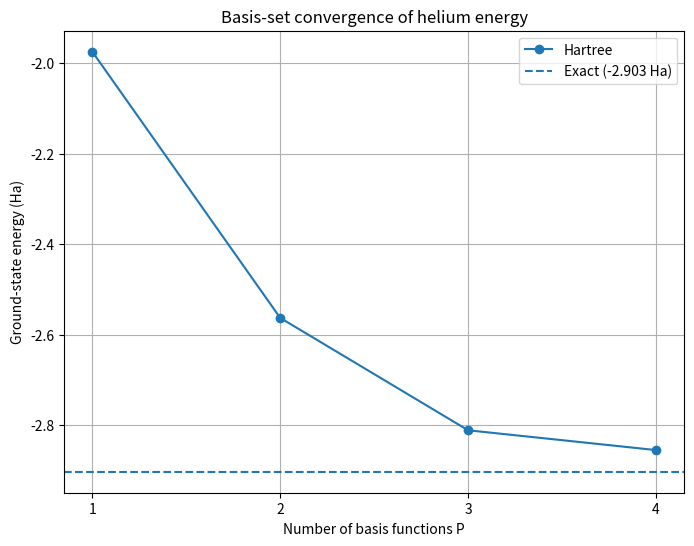
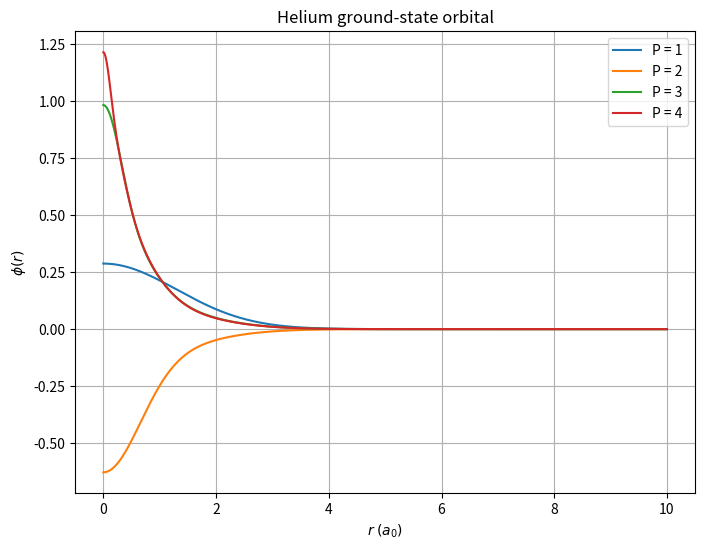
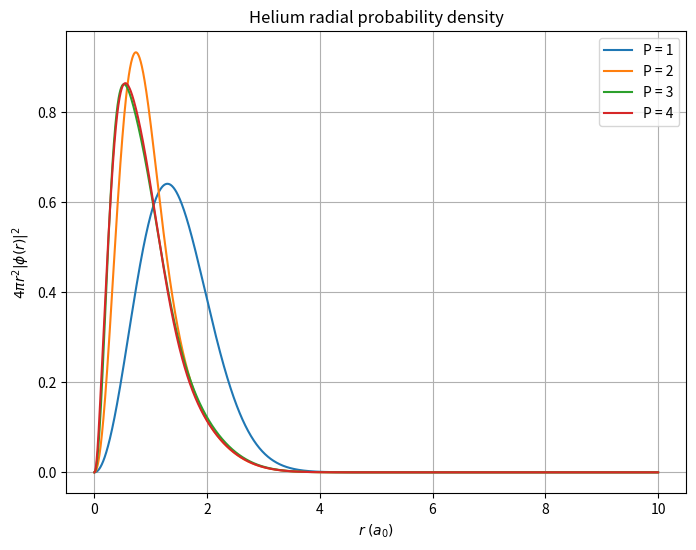

Recreate these plots in Python, in order.
import numpy as np
from scipy.linalg import eigh
import matplotlib.pyplot as plt


# ============================================================
# COMPLETE BASIS SET
# ============================================================

alpha_all = np.array([
    0.298073,
    1.242567,
    5.782948,
    38.474970
])

r = np.linspace(1e-6, 10.0, 2000)

tol = 1e-8
max_iter = 100


# ============================================================
# SCF FUNCTION
# ============================================================

def run_scf(P):

    # Use only the first P basis functions
    alpha = alpha_all[:P]

    # --------------------------------------------------------
    # Matrices independent of SCF
    # --------------------------------------------------------

    S = np.zeros((P, P))
    T = np.zeros((P, P))
    V_ext = np.zeros((P, P))

    for p in range(P):
        for q in range(P):

            S[p, q] = (
                np.pi / (alpha[p] + alpha[q])
            )**(3/2)

            T[p, q] = (
                3
                * alpha[p]
                * alpha[q]
                * np.pi**(3/2)
                / (alpha[p] + alpha[q])**(5/2)
            )

            V_ext[p, q] = (
                -4 * np.pi
                / (alpha[p] + alpha[q])
            )

    h = T + V_ext


    # --------------------------------------------------------
    # Function to reconstruct orbital
    # --------------------------------------------------------

    def build_orbital(C):

        phi = np.zeros_like(r)

        for p in range(P):
            phi += C[p] * np.exp(-alpha[p] * r**2)

        return phi


    # --------------------------------------------------------
    # Hartree potential
    # --------------------------------------------------------

    def hartree_potential(n):

        VH = np.zeros_like(r)

        for k in range(len(r)):

            denominator = np.maximum(r[k], r)

            integrand = (
                r**2
                * n
                / denominator
            )

            VH[k] = (
                4
                * np.pi
                * np.trapezoid(integrand, r)
            )

        return VH


    # --------------------------------------------------------
    # Hartree matrix
    # --------------------------------------------------------

    def hartree_matrix(VH):

        V_H = np.zeros((P, P))

        for p in range(P):
            for q in range(P):

                chi_p = np.exp(-alpha[p] * r**2)
                chi_q = np.exp(-alpha[q] * r**2)

                integrand = (
                    4
                    * np.pi
                    * r**2
                    * chi_p
                    * VH
                    * chi_q
                )

                V_H[p, q] = np.trapezoid(
                    integrand,
                    r
                )

        return V_H


    # --------------------------------------------------------
    # Initial guess
    # --------------------------------------------------------

    C_old = np.zeros(P)
    C_old[0] = 1.0

    # Normalize
    C_old /= np.sqrt(C_old @ S @ C_old)

    phi_old = build_orbital(C_old)
    n_old = np.abs(phi_old)**2


    # --------------------------------------------------------
    # SCF
    # --------------------------------------------------------

    diff = 1.0
    iteration = 0

    energy_history = []

    while diff > tol and iteration < max_iter:

        # Hartree potential
        VH = hartree_potential(n_old)

        # Hartree matrix
        V_H = hartree_matrix(VH)

        # Effective Hamiltonian
        H = h + V_H

        # Generalized eigenvalue problem
        eigenvalues, eigenvectors = eigh(H, S)

        # Ground-state coefficients
        C_new = eigenvectors[:, 0]

        # New orbital
        phi_new = build_orbital(C_new)

        # New density
        n_new = np.abs(phi_new)**2

        # Convergence
        diff = np.max(
            np.abs(n_new - n_old)
        )

        # ----------------------------------------------
        # Total energy
        # ----------------------------------------------

        E_one = C_new @ h @ C_new

        VH_new = hartree_potential(n_new)

        J = np.trapezoid(
            4
            * np.pi
            * r**2
            * n_new
            * VH_new,
            r
        )

        E_total = 2 * E_one + J

        energy_history.append(E_total)

        # Update
        C_old = C_new.copy()
        n_old = n_new.copy()

        iteration += 1


    # --------------------------------------------------------
    # Final quantities
    # --------------------------------------------------------

    phi_final = build_orbital(C_old)

    density_final = np.abs(phi_final)**2

    radial_density = (
        4
        * np.pi
        * r**2
        * density_final
    )

    return {
        "P": P,
        "energy": E_total,
        "orbital_energy": eigenvalues[0],
        "C": C_old,
        "phi": phi_final,
        "density": density_final,
        "radial_density": radial_density,
        "energy_history": energy_history,
        "iterations": iteration
    }


# ============================================================
# RUN FOR P = 1, 2, 3, 4
# ============================================================

results = []

for P in range(1, 5):

    result = run_scf(P)
    results.append(result)

    print(
        f"P = {P} | "
        f"E = {result['energy']:.8f} Ha | "
        f"iterations = {result['iterations']}"
    )


# ============================================================
# ENERGY COMPARISON
# ============================================================

P_values = [
    result["P"]
    for result in results
]

energies = [
    result["energy"]
    for result in results
]

plt.figure(figsize=(8, 6))

plt.plot(
    P_values,
    energies,
    marker="o",
    label="Hartree"
)

plt.axhline(
    -2.903,
    linestyle="--",
    label="Exact (-2.903 Ha)"
)

plt.xlabel("Number of basis functions P")
plt.ylabel("Ground-state energy (Ha)")
plt.title("Basis-set convergence of helium energy")

plt.xticks(P_values)
plt.legend()
plt.grid(True)

plt.show()


# ============================================================
# ORBITAL COMPARISON
# ============================================================

plt.figure(figsize=(8, 6))

for result in results:

    plt.plot(
        r,
        result["phi"],
        label=f"P = {result['P']}"
    )

plt.xlabel(r"$r\;(a_0)$")
plt.ylabel(r"$\phi(r)$")
plt.title("Helium ground-state orbital")

plt.legend()
plt.grid(True)

plt.show()


# ============================================================
# RADIAL PROBABILITY DENSITY COMPARISON
# ============================================================

plt.figure(figsize=(8, 6))

for result in results:

    plt.plot(
        r,
        result["radial_density"],
        label=f"P = {result['P']}"
    )

plt.xlabel(r"$r\;(a_0)$")
plt.ylabel(r"$4\pi r^2 |\phi(r)|^2$")
plt.title("Helium radial probability density")

plt.legend()
plt.grid(True)

plt.show()
